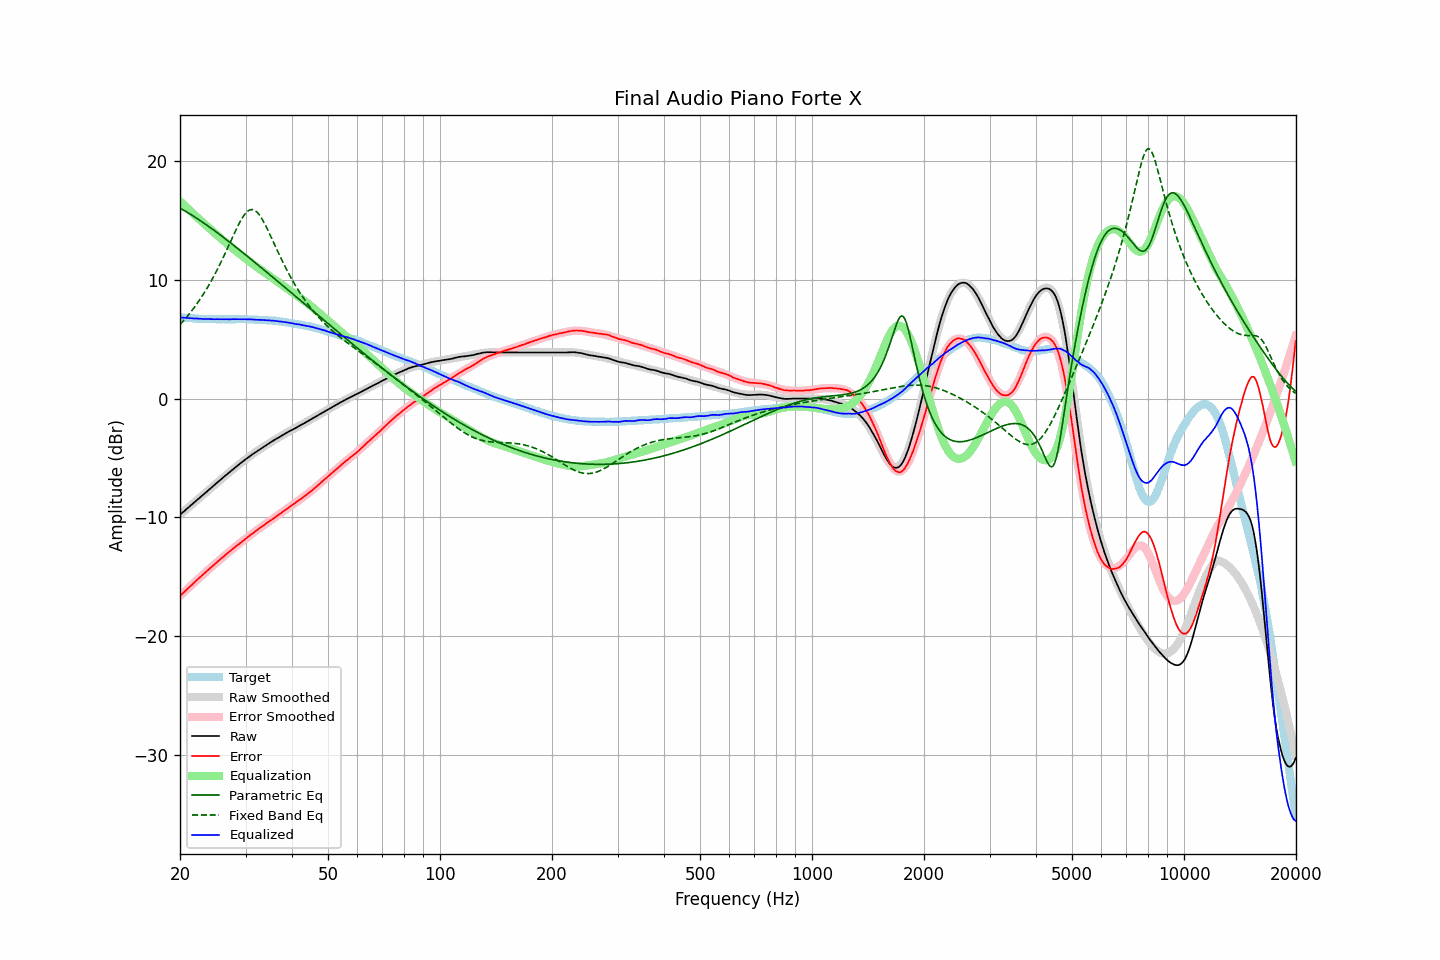

The table this chart was drawn from, first rows:
frequency, raw, error, smoothed, error_smoothed, equalization, parametric_eq, fixed_band_eq, equalized_raw, equalized_smoothed, target
20.00, -9.78, -16.62, -9.78, -16.63, 16.63, 16.04, 6.23, 6.85, 6.84, 6.84
20.20, -9.66, -16.49, -9.67, -16.50, 16.50, 15.97, 6.38, 6.84, 6.83, 6.83
20.40, -9.55, -16.37, -9.55, -16.37, 16.37, 15.89, 6.53, 6.82, 6.82, 6.82
20.61, -9.43, -16.25, -9.43, -16.24, 16.24, 15.81, 6.68, 6.81, 6.81, 6.81
20.81, -9.32, -16.11, -9.32, -16.11, 16.11, 15.73, 6.84, 6.79, 6.80, 6.79
21.02, -9.20, -15.98, -9.20, -15.98, 15.98, 15.65, 7.00, 6.78, 6.79, 6.78
21.23, -9.08, -15.85, -9.08, -15.86, 15.86, 15.57, 7.17, 6.78, 6.78, 6.77
21.44, -8.96, -15.74, -8.96, -15.73, 15.73, 15.49, 7.34, 6.77, 6.77, 6.78
21.66, -8.85, -15.61, -8.85, -15.61, 15.61, 15.40, 7.52, 6.75, 6.76, 6.76
21.87, -8.73, -15.49, -8.73, -15.48, 15.48, 15.32, 7.70, 6.75, 6.75, 6.76
22.09, -8.61, -15.35, -8.61, -15.36, 15.36, 15.23, 7.89, 6.75, 6.74, 6.74
22.31, -8.49, -15.22, -8.50, -15.23, 15.23, 15.14, 8.08, 6.74, 6.73, 6.73
22.54, -8.38, -15.10, -8.38, -15.11, 15.11, 15.05, 8.27, 6.72, 6.73, 6.72
22.76, -8.26, -14.98, -8.26, -14.98, 14.98, 14.96, 8.47, 6.72, 6.72, 6.72
22.99, -8.15, -14.86, -8.15, -14.86, 14.86, 14.87, 8.68, 6.71, 6.72, 6.71
23.22, -8.03, -14.73, -8.03, -14.74, 14.74, 14.77, 8.90, 6.71, 6.71, 6.70
23.45, -7.91, -14.62, -7.91, -14.62, 14.62, 14.68, 9.11, 6.71, 6.71, 6.71
23.69, -7.79, -14.49, -7.79, -14.50, 14.50, 14.58, 9.34, 6.70, 6.70, 6.70
23.92, -7.68, -14.37, -7.68, -14.37, 14.37, 14.49, 9.57, 6.69, 6.70, 6.69
24.16, -7.56, -14.26, -7.56, -14.25, 14.25, 14.39, 9.81, 6.69, 6.69, 6.70
24.40, -7.44, -14.14, -7.44, -14.14, 14.14, 14.29, 10.05, 6.70, 6.69, 6.70
24.65, -7.33, -14.02, -7.33, -14.02, 14.02, 14.19, 10.30, 6.68, 6.69, 6.69
24.89, -7.21, -13.90, -7.21, -13.90, 13.90, 14.09, 10.56, 6.69, 6.69, 6.69
25.14, -7.09, -13.77, -7.09, -13.78, 13.78, 13.99, 10.82, 6.69, 6.69, 6.68
25.39, -6.98, -13.66, -6.98, -13.66, 13.66, 13.89, 11.09, 6.68, 6.69, 6.68
25.65, -6.86, -13.54, -6.86, -13.55, 13.55, 13.79, 11.36, 6.68, 6.68, 6.68
25.91, -6.74, -13.42, -6.75, -13.43, 13.43, 13.68, 11.64, 6.68, 6.68, 6.68
26.16, -6.63, -13.32, -6.63, -13.31, 13.31, 13.58, 11.92, 6.68, 6.68, 6.69
26.43, -6.51, -13.19, -6.52, -13.20, 13.20, 13.48, 12.21, 6.69, 6.68, 6.68
26.69, -6.40, -13.08, -6.40, -13.09, 13.09, 13.37, 12.51, 6.68, 6.68, 6.68
26.96, -6.29, -12.97, -6.29, -12.97, 12.97, 13.27, 12.80, 6.68, 6.68, 6.68
27.23, -6.18, -12.86, -6.18, -12.86, 12.86, 13.16, 13.10, 6.68, 6.69, 6.68
27.50, -6.06, -12.74, -6.06, -12.75, 12.75, 13.06, 13.40, 6.69, 6.69, 6.68
27.77, -5.95, -12.64, -5.95, -12.64, 12.64, 12.95, 13.70, 6.69, 6.69, 6.69
28.05, -5.84, -12.52, -5.84, -12.53, 12.53, 12.84, 13.99, 6.69, 6.69, 6.68
28.33, -5.73, -12.42, -5.73, -12.42, 12.42, 12.74, 14.28, 6.69, 6.69, 6.69
28.62, -5.62, -12.31, -5.62, -12.31, 12.31, 12.63, 14.55, 6.69, 6.69, 6.69
28.90, -5.52, -12.22, -5.51, -12.21, 12.21, 12.52, 14.81, 6.68, 6.69, 6.70
29.19, -5.41, -12.11, -5.41, -12.10, 12.10, 12.41, 15.06, 6.69, 6.69, 6.70
29.48, -5.30, -11.99, -5.30, -11.99, 11.99, 12.30, 15.28, 6.69, 6.69, 6.69
29.78, -5.19, -11.88, -5.20, -11.89, 11.89, 12.20, 15.48, 6.69, 6.69, 6.69
30.08, -5.09, -11.78, -5.10, -11.78, 11.78, 12.09, 15.64, 6.69, 6.68, 6.69
30.38, -4.99, -11.66, -5.00, -11.68, 11.68, 11.98, 15.77, 6.68, 6.68, 6.67
30.68, -4.89, -11.56, -4.90, -11.57, 11.57, 11.87, 15.87, 6.68, 6.68, 6.67
30.99, -4.79, -11.46, -4.80, -11.47, 11.47, 11.76, 15.92, 6.68, 6.67, 6.67
31.30, -4.70, -11.37, -4.70, -11.37, 11.37, 11.65, 15.92, 6.67, 6.67, 6.67
31.61, -4.61, -11.27, -4.61, -11.27, 11.27, 11.54, 15.89, 6.65, 6.66, 6.66
31.93, -4.52, -11.16, -4.51, -11.17, 11.17, 11.42, 15.81, 6.64, 6.65, 6.64
32.24, -4.43, -11.08, -4.42, -11.07, 11.07, 11.31, 15.69, 6.64, 6.64, 6.65
32.57, -4.33, -10.96, -4.33, -10.97, 10.97, 11.20, 15.54, 6.64, 6.64, 6.63
32.89, -4.24, -10.87, -4.24, -10.87, 10.87, 11.09, 15.35, 6.63, 6.63, 6.63
33.22, -4.15, -10.77, -4.15, -10.77, 10.77, 10.98, 15.14, 6.62, 6.62, 6.62
33.55, -4.06, -10.68, -4.06, -10.68, 10.68, 10.87, 14.90, 6.62, 6.62, 6.62
33.89, -3.97, -10.58, -3.97, -10.58, 10.58, 10.75, 14.65, 6.61, 6.61, 6.61
34.23, -3.88, -10.47, -3.89, -10.49, 10.49, 10.64, 14.38, 6.61, 6.60, 6.59
34.57, -3.80, -10.39, -3.80, -10.39, 10.39, 10.53, 14.09, 6.59, 6.59, 6.59
34.92, -3.71, -10.28, -3.71, -10.30, 10.30, 10.42, 13.81, 6.58, 6.58, 6.57
35.27, -3.63, -10.22, -3.63, -10.20, 10.20, 10.30, 13.51, 6.57, 6.57, 6.59
35.62, -3.54, -10.10, -3.55, -10.11, 10.11, 10.19, 13.22, 6.57, 6.56, 6.56
35.97, -3.46, -10.02, -3.46, -10.01, 10.01, 10.08, 12.92, 6.55, 6.55, 6.56
... 635 more rows
